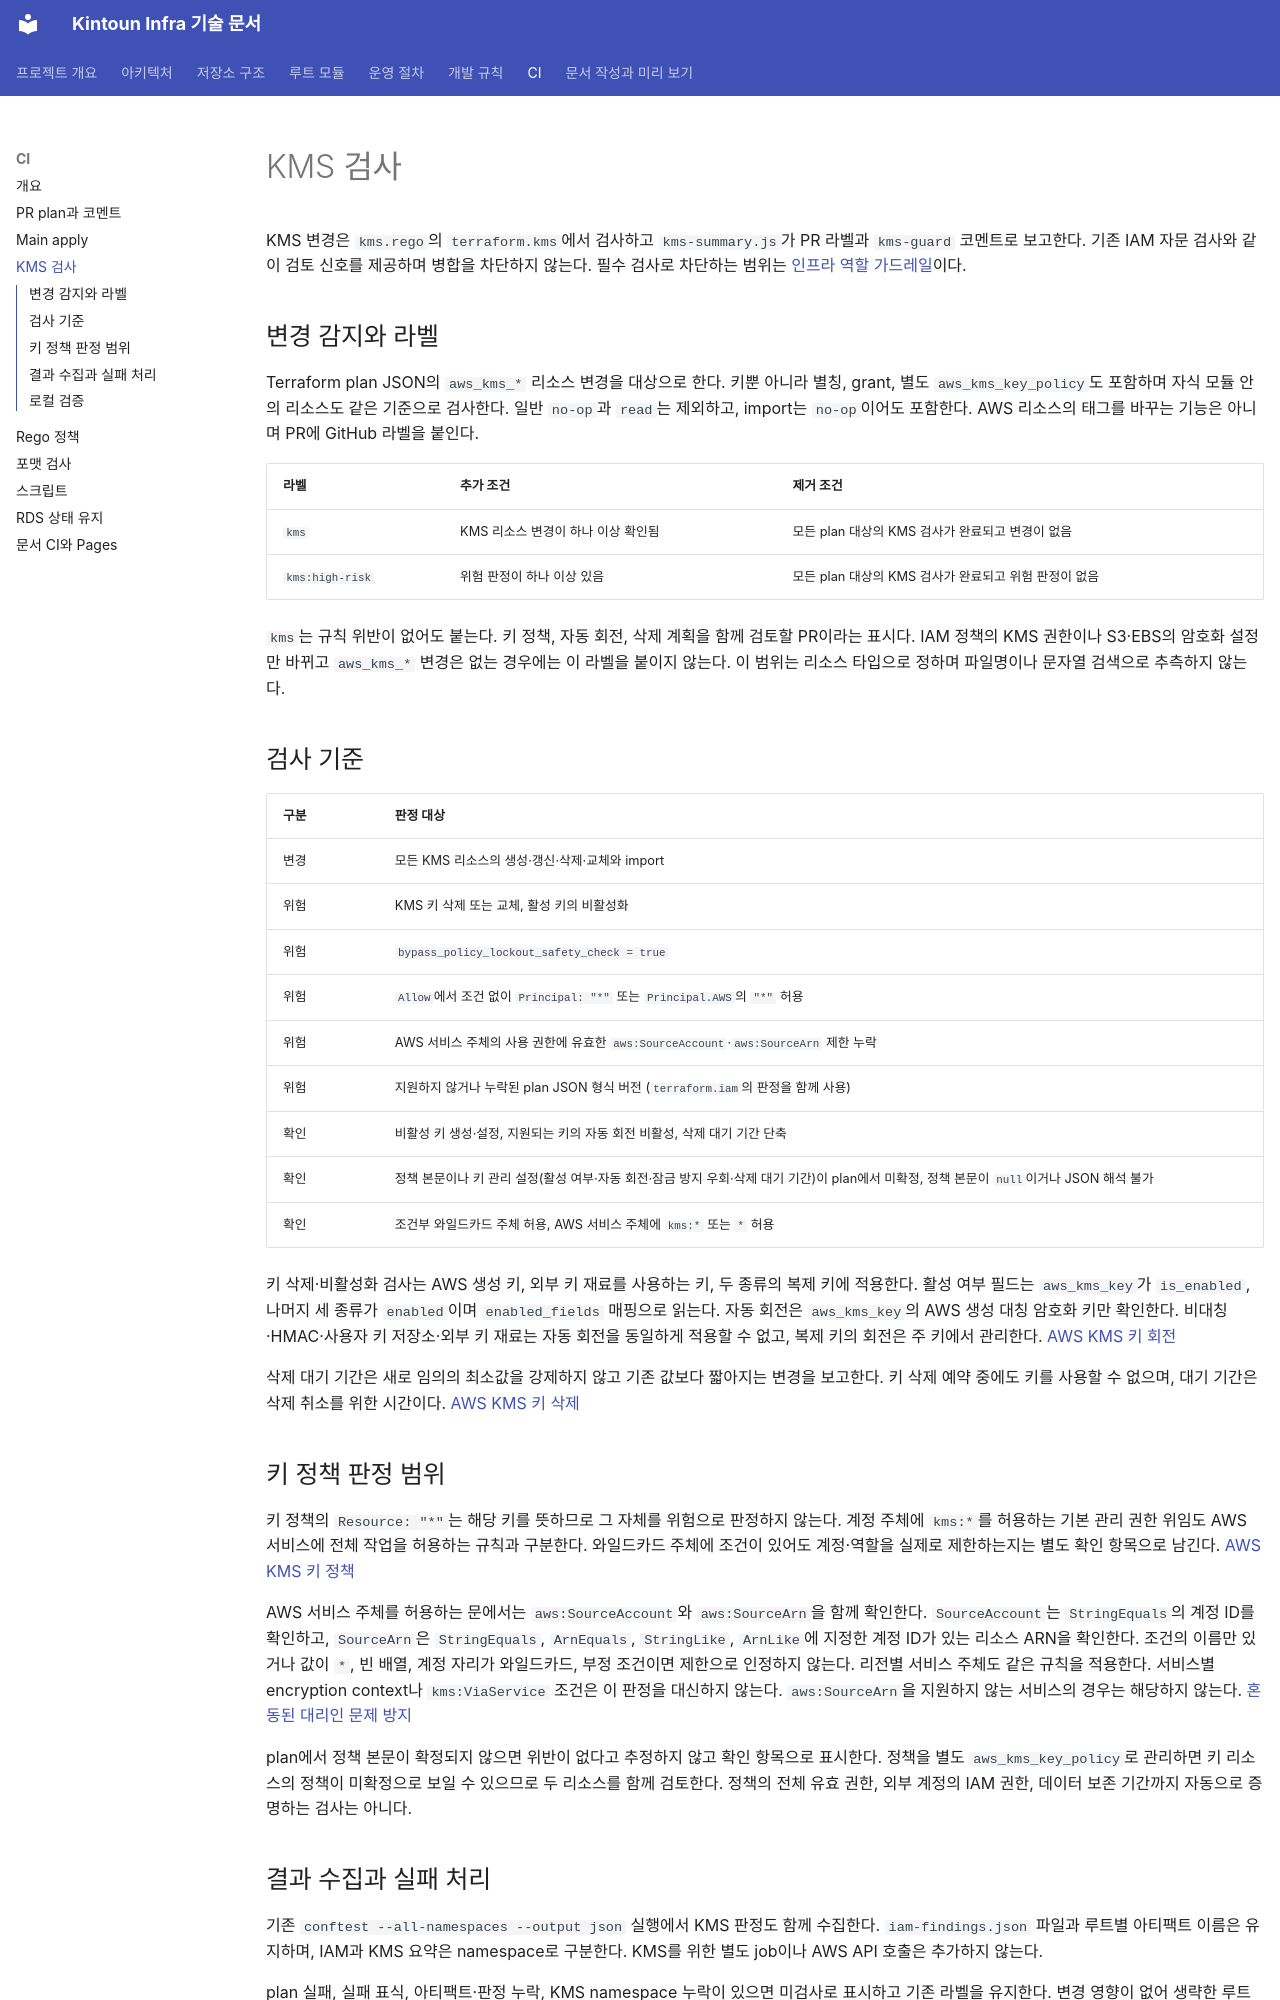

repository: kintoun-secops/kintoun-infra · page: ci/kms/index.html · generator: mkdocs

# KMS 검사

KMS 변경은 `kms.rego`의 `terraform.kms`에서 검사하고 `kms-summary.js`가 PR 라벨과
`kms-guard` 코멘트로 보고한다. 기존 IAM 자문 검사와 같이 검토 신호를 제공하며 병합을 차단하지 않는다.
필수 검사로 차단하는 범위는 [인프라 역할 가드레일](rego.md#인프라-역할-가드레일)이다.

## 변경 감지와 라벨

Terraform plan JSON의 `aws_kms_*` 리소스 변경을 대상으로 한다.
키뿐 아니라 별칭, grant, 별도 `aws_kms_key_policy`도 포함하며 자식 모듈 안의 리소스도 같은 기준으로 검사한다.
일반 `no-op`과 `read`는 제외하고, import는 `no-op`이어도 포함한다.
AWS 리소스의 태그를 바꾸는 기능은 아니며 PR에 GitHub 라벨을 붙인다.

| 라벨 | 추가 조건 | 제거 조건 |
| --- | --- | --- |
| `kms` | KMS 리소스 변경이 하나 이상 확인됨 | 모든 plan 대상의 KMS 검사가 완료되고 변경이 없음 |
| `kms:high-risk` | 위험 판정이 하나 이상 있음 | 모든 plan 대상의 KMS 검사가 완료되고 위험 판정이 없음 |

`kms`는 규칙 위반이 없어도 붙는다. 키 정책, 자동 회전, 삭제 계획을 함께 검토할 PR이라는 표시다.
IAM 정책의 KMS 권한이나 S3·EBS의 암호화 설정만 바뀌고 `aws_kms_*` 변경은 없는 경우에는
이 라벨을 붙이지 않는다. 이 범위는 리소스 타입으로 정하며 파일명이나 문자열 검색으로 추측하지 않는다.

## 검사 기준

| 구분 | 판정 대상 |
| --- | --- |
| 변경 | 모든 KMS 리소스의 생성·갱신·삭제·교체와 import |
| 위험 | KMS 키 삭제 또는 교체, 활성 키의 비활성화 |
| 위험 | `bypass_policy_lockout_safety_check = true` |
| 위험 | `Allow`에서 조건 없이 `Principal: "*"` 또는 `Principal.AWS`의 `"*"` 허용 |
| 위험 | AWS 서비스 주체의 사용 권한에 유효한 `aws:SourceAccount`·`aws:SourceArn` 제한 누락 |
| 위험 | 지원하지 않거나 누락된 plan JSON 형식 버전 (`terraform.iam`의 판정을 함께 사용) |
| 확인 | 비활성 키 생성·설정, 지원되는 키의 자동 회전 비활성, 삭제 대기 기간 단축 |
| 확인 | 정책 본문이나 키 관리 설정(활성 여부·자동 회전·잠금 방지 우회·삭제 대기 기간)이 plan에서 미확정, 정책 본문이 `null`이거나 JSON 해석 불가 |
| 확인 | 조건부 와일드카드 주체 허용, AWS 서비스 주체에 `kms:*` 또는 `*` 허용 |

키 삭제·비활성화 검사는 AWS 생성 키, 외부 키 재료를 사용하는 키, 두 종류의 복제 키에 적용한다.
활성 여부 필드는 `aws_kms_key`가 `is_enabled`, 나머지 세 종류가 `enabled`이며 `enabled_fields` 매핑으로 읽는다.
자동 회전은 `aws_kms_key`의 AWS 생성 대칭 암호화 키만 확인한다. 비대칭·HMAC·사용자 키 저장소·외부 키 재료는
자동 회전을 동일하게 적용할 수 없고, 복제 키의 회전은 주 키에서 관리한다.
[AWS KMS 키 회전](https://docs.aws.amazon.com/kms/latest/developerguide/rotate-keys.html)

삭제 대기 기간은 새로 임의의 최소값을 강제하지 않고 기존 값보다 짧아지는 변경을 보고한다.
키 삭제 예약 중에도 키를 사용할 수 없으며, 대기 기간은 삭제 취소를 위한 시간이다.
[AWS KMS 키 삭제](https://docs.aws.amazon.com/kms/latest/developerguide/deleting-keys.html)

## 키 정책 판정 범위

키 정책의 `Resource: "*"`는 해당 키를 뜻하므로 그 자체를 위험으로 판정하지 않는다.
계정 주체에 `kms:*`를 허용하는 기본 관리 권한 위임도 AWS 서비스에 전체 작업을 허용하는 규칙과 구분한다.
와일드카드 주체에 조건이 있어도 계정·역할을 실제로 제한하는지는 별도 확인 항목으로 남긴다.
[AWS KMS 키 정책](https://docs.aws.amazon.com/kms/latest/developerguide/key-policy-overview.html)

AWS 서비스 주체를 허용하는 문에서는 `aws:SourceAccount`와 `aws:SourceArn`을 함께 확인한다.
`SourceAccount`는 `StringEquals`의 계정 ID를 확인하고, `SourceArn`은
`StringEquals`, `ArnEquals`, `StringLike`, `ArnLike`에 지정한 계정 ID가 있는 리소스 ARN을 확인한다.
조건의 이름만 있거나 값이 `*`, 빈 배열, 계정 자리가 와일드카드, 부정 조건이면 제한으로 인정하지 않는다.
리전별 서비스 주체도 같은 규칙을 적용한다. 서비스별 encryption context나 `kms:ViaService` 조건은
이 판정을 대신하지 않는다. `aws:SourceArn`을 지원하지 않는 서비스의 경우는 해당하지 않는다.
[혼동된 대리인 문제 방지](https://docs.aws.amazon.com/IAM/latest/UserGuide/confused-deputy.html)

plan에서 정책 본문이 확정되지 않으면 위반이 없다고 추정하지 않고 확인 항목으로 표시한다.
정책을 별도 `aws_kms_key_policy`로 관리하면 키 리소스의 정책이 미확정으로 보일 수 있으므로 두 리소스를 함께 검토한다.
정책의 전체 유효 권한, 외부 계정의 IAM 권한, 데이터 보존 기간까지 자동으로 증명하는 검사는 아니다.
